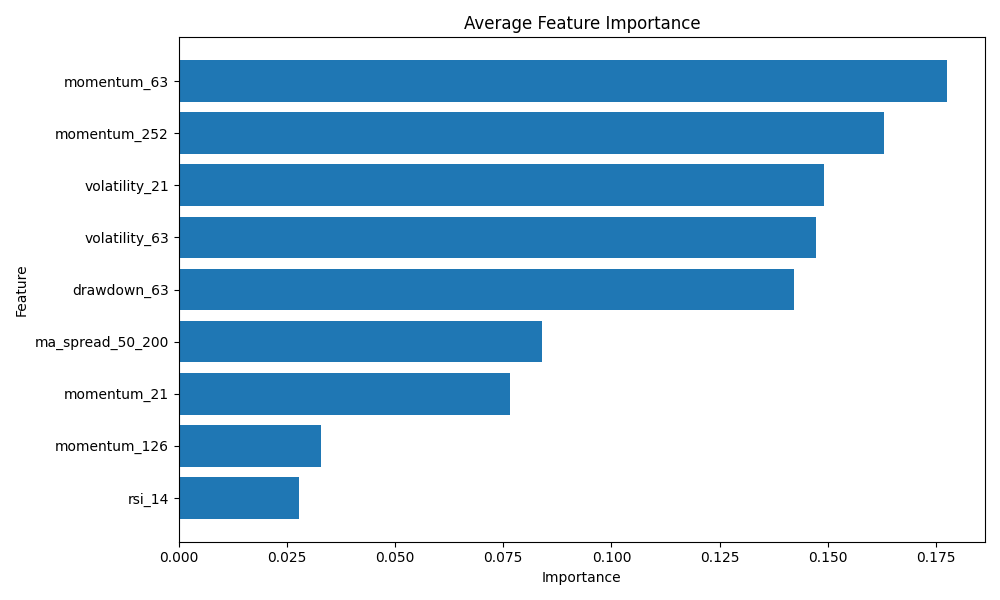

Source data for this figure (header and first rows):
date, feature, importance
2011-05-31, volatility_63, 0.3038
2011-05-31, volatility_21, 0.1854
2011-05-31, momentum_63, 0.173
2011-05-31, drawdown_63, 0.1466
2011-05-31, ma_spread_50_200, 0.0997
2011-05-31, momentum_126, 0.03537
2011-05-31, momentum_21, 0.02065
2011-05-31, momentum_252, 0.02059
2011-05-31, rsi_14, 0.01486
2011-06-30, volatility_63, 0.2652
2011-06-30, volatility_21, 0.2093
2011-06-30, momentum_63, 0.1707
2011-06-30, momentum_252, 0.1383
2011-06-30, ma_spread_50_200, 0.1195
2011-06-30, drawdown_63, 0.04486
2011-06-30, momentum_21, 0.02073
2011-06-30, momentum_126, 0.01736
2011-06-30, rsi_14, 0.01406
2011-07-29, volatility_63, 0.2291
2011-07-29, drawdown_63, 0.2201
2011-07-29, momentum_63, 0.1603
2011-07-29, volatility_21, 0.1437
2011-07-29, ma_spread_50_200, 0.1014
2011-07-29, momentum_252, 0.08134
2011-07-29, momentum_21, 0.03036
2011-07-29, momentum_126, 0.01937
2011-07-29, rsi_14, 0.01433
2011-08-31, momentum_21, 0.2279
2011-08-31, volatility_63, 0.2127
2011-08-31, momentum_63, 0.1813
2011-08-31, ma_spread_50_200, 0.13
2011-08-31, volatility_21, 0.1018
2011-08-31, momentum_252, 0.07903
2011-08-31, drawdown_63, 0.04205
2011-08-31, momentum_126, 0.01735
2011-08-31, rsi_14, 0.007934
2011-09-30, momentum_21, 0.2022
2011-09-30, momentum_63, 0.1807
2011-09-30, volatility_63, 0.1774
2011-09-30, momentum_252, 0.1361
2011-09-30, ma_spread_50_200, 0.1053
2011-09-30, volatility_21, 0.09776
2011-09-30, drawdown_63, 0.03525
2011-09-30, momentum_126, 0.03465
2011-09-30, rsi_14, 0.03049
2011-10-31, momentum_252, 0.1803
2011-10-31, volatility_21, 0.1607
2011-10-31, ma_spread_50_200, 0.1585
2011-10-31, momentum_21, 0.1331
2011-10-31, volatility_63, 0.1192
2011-10-31, momentum_63, 0.0863
2011-10-31, drawdown_63, 0.07861
2011-10-31, momentum_126, 0.06011
2011-10-31, rsi_14, 0.02315
2011-11-30, momentum_63, 0.2402
2011-11-30, volatility_21, 0.1729
2011-11-30, momentum_252, 0.1682
2011-11-30, momentum_21, 0.1302
2011-11-30, drawdown_63, 0.1134
2011-11-30, volatility_63, 0.07087
... 1,299 more rows
